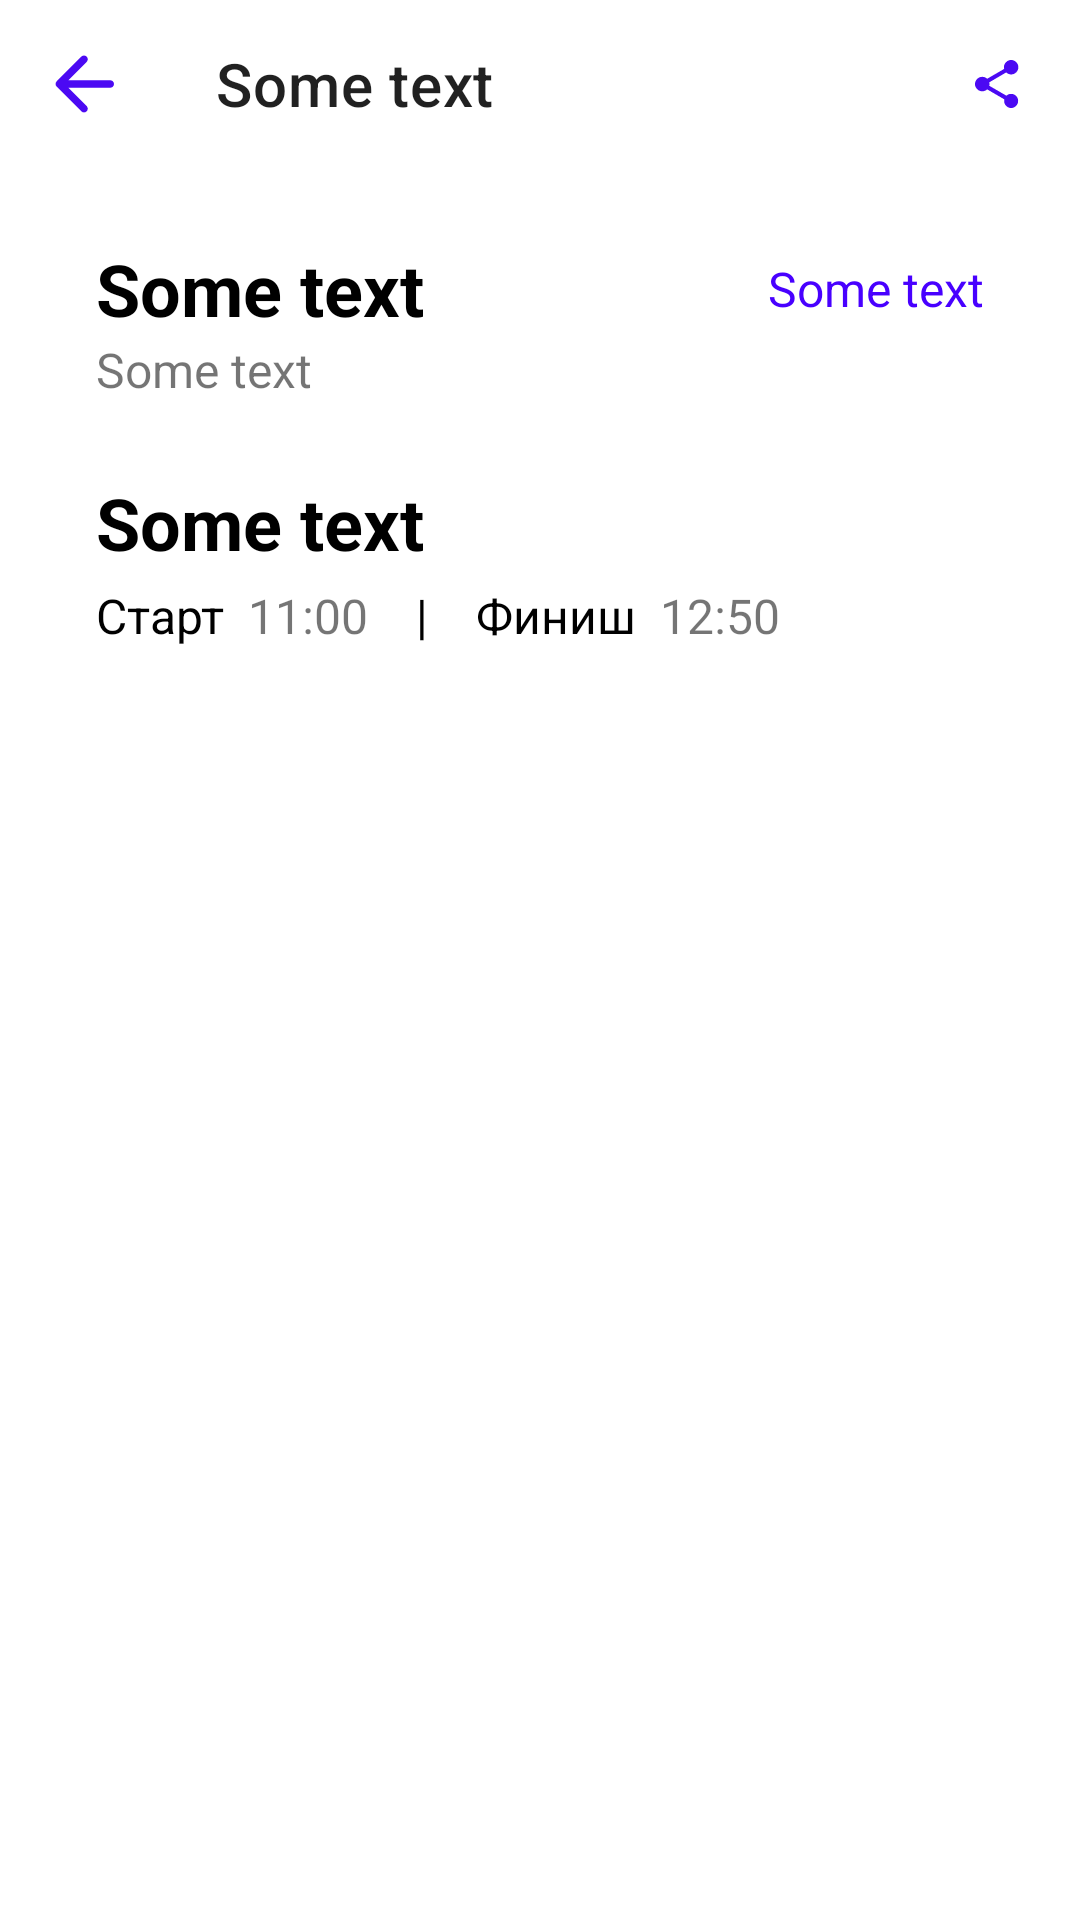

Produce the Android XML layout that renders to this screen, including the resource entries it uses.
<!-- AndroidManifest.xml: application theme Theme.Activity -->
<!-- res/layout/activity_details.xml -->
<?xml version="1.0" encoding="utf-8"?>
<androidx.constraintlayout.widget.ConstraintLayout xmlns:android="http://schemas.android.com/apk/res/android"
    xmlns:app="http://schemas.android.com/apk/res-auto"
    xmlns:tools="http://schemas.android.com/tools"
    android:layout_width="match_parent"
    android:layout_height="match_parent"
    tools:context="ru.fefu.activities.ActivityDetails">

    <androidx.appcompat.widget.Toolbar
        android:id="@+id/toolbar"
        android:layout_width="match_parent"
        android:layout_height="wrap_content"
        app:layout_constraintTop_toTopOf="parent"
        app:navigationIcon="@drawable/ic_arrow_back"
        app:title="@string/some_text" />

    <ImageButton
        android:id="@+id/share_button"
        android:layout_width="wrap_content"
        android:layout_height="wrap_content"
        android:layout_marginEnd="16dp"
        android:background="@color/white"
        android:src="@drawable/ic_share"
        app:layout_constraintBottom_toBottomOf="@id/toolbar"
        app:layout_constraintEnd_toEndOf="@id/toolbar"
        app:layout_constraintTop_toTopOf="@id/toolbar" />

    <ImageButton
        android:id="@+id/delete_button"
        android:layout_width="wrap_content"
        android:layout_height="wrap_content"
        android:layout_marginEnd="16dp"
        android:background="@color/white"
        android:src="@drawable/ic_delete"
        app:layout_constraintBottom_toBottomOf="@id/toolbar"
        app:layout_constraintEnd_toStartOf="@id/share_button"
        app:layout_constraintTop_toTopOf="@id/toolbar" />

    <TextView
        android:id="@+id/distance"
        android:layout_width="wrap_content"
        android:layout_height="wrap_content"
        android:layout_marginStart="32dp"
        android:layout_marginTop="24dp"
        android:text="@string/some_text"
        android:textColor="@color/black"
        android:textSize="24sp"
        android:textStyle="bold"
        app:layout_constraintStart_toStartOf="parent"
        app:layout_constraintTop_toBottomOf="@id/toolbar" />

    <TextView
        android:id="@+id/username"
        android:layout_width="wrap_content"
        android:layout_height="wrap_content"
        android:layout_marginEnd="32dp"
        android:text="@string/some_text"
        android:textColor="@color/purple_400"
        android:textSize="16sp"
        app:layout_constraintEnd_toEndOf="parent"
        app:layout_constraintTop_toTopOf="@id/distance"
        app:layout_constraintBottom_toBottomOf="@id/distance"/>

    <TextView
        android:id="@+id/time"
        android:layout_width="wrap_content"
        android:layout_height="wrap_content"
        android:layout_marginStart="32dp"
        android:text="@string/some_text"
        android:textSize="16sp"
        app:layout_constraintStart_toStartOf="parent"
        app:layout_constraintTop_toBottomOf="@id/distance" />

    <TextView
        android:id="@+id/duration"
        android:layout_width="wrap_content"
        android:layout_height="wrap_content"
        android:layout_marginStart="32dp"
        android:layout_marginTop="24dp"
        android:text="@string/some_text"
        android:textColor="@color/black"
        android:textSize="24sp"
        android:textStyle="bold"
        app:layout_constraintStart_toStartOf="parent"
        app:layout_constraintTop_toBottomOf="@id/time" />

    <TextView
        android:id="@+id/start_text"
        android:layout_width="wrap_content"
        android:layout_height="wrap_content"
        android:layout_marginStart="32dp"
        android:layout_marginTop="4dp"
        android:text="@string/start"
        android:textColor="@color/black"
        android:textSize="16sp"
        app:layout_constraintStart_toStartOf="parent"
        app:layout_constraintTop_toBottomOf="@id/duration" />

    <TextView
        android:id="@+id/start"
        android:layout_width="wrap_content"
        android:layout_height="wrap_content"
        android:layout_marginStart="8dp"
        android:text="11:00"
        android:textSize="16sp"
        app:layout_constraintStart_toEndOf="@id/start_text"
        app:layout_constraintTop_toBottomOf="@id/start_text"
        app:layout_constraintTop_toTopOf="@id/start_text" />

    <TextView
        android:id="@+id/separation"
        android:layout_width="wrap_content"
        android:layout_height="wrap_content"
        android:layout_marginStart="16dp"
        android:text="@string/start_finish"
        android:textColor="@color/black"
        android:textSize="16sp"
        app:layout_constraintStart_toEndOf="@id/start"
        app:layout_constraintTop_toBottomOf="@id/start_text"
        app:layout_constraintTop_toTopOf="@id/start_text" />

    <TextView
        android:id="@+id/finish_text"
        android:layout_width="wrap_content"
        android:layout_height="wrap_content"
        android:layout_marginStart="16dp"
        android:text="@string/finish"
        android:textColor="@color/black"
        android:textSize="16sp"
        app:layout_constraintStart_toEndOf="@id/separation"
        app:layout_constraintTop_toBottomOf="@id/start_text"
        app:layout_constraintTop_toTopOf="@id/start_text" />

    <TextView
        android:id="@+id/finish"
        android:layout_width="wrap_content"
        android:layout_height="wrap_content"
        android:layout_marginStart="8dp"
        android:text="12:50"
        android:textSize="16sp"
        app:layout_constraintStart_toEndOf="@id/finish_text"
        app:layout_constraintTop_toBottomOf="@id/start_text"
        app:layout_constraintTop_toTopOf="@id/start_text" />

</androidx.constraintlayout.widget.ConstraintLayout>
<!-- resources referenced by this layout -->
<resources>
  <color name="black">#FF000000</color>
  <color name="purple_400">#4800FF</color>
  <color name="white">#FFFFFFFF</color>
  <!-- drawable ic_arrow_back (drawable) -->
  <vector xmlns:android="http://schemas.android.com/apk/res/android"
      android:width="30dp"
      android:height="30dp"
      android:viewportWidth="24"
      android:viewportHeight="24">
    <path
        android:pathData="M19,11H7.83L12.71,6.12C13.1,5.73 13.1,5.09 12.71,4.7C12.32,4.31 11.69,4.31 11.3,4.7L4.71,11.29C4.32,11.68 4.32,12.31 4.71,12.7L11.3,19.29C11.69,19.68 12.32,19.68 12.71,19.29C13.1,18.9 13.1,18.27 12.71,17.88L7.83,13H19C19.55,13 20,12.55 20,12C20,11.45 19.55,11 19,11Z"
        android:fillColor="#4B09F3"/>
  </vector>
  <!-- drawable ic_share (drawable) -->
  <vector xmlns:android="http://schemas.android.com/apk/res/android"
      android:width="24dp"
      android:height="24dp"
      android:viewportWidth="24"
      android:viewportHeight="24">
    <path
        android:pathData="M17.0471,15.2941C17.6996,15.2941 18.2518,15.5263 18.7035,15.9906C19.1553,16.4549 19.3812,17.0008 19.3812,17.6282C19.3812,18.2808 19.149,18.8392 18.6847,19.3035C18.2204,19.7678 17.6745,20 17.0471,20C16.4196,20 15.8737,19.7678 15.4094,19.3035C14.9451,18.8392 14.7129,18.2808 14.7129,17.6282C14.7129,17.3773 14.7255,17.2016 14.7506,17.1012L9.0659,13.7882C8.589,14.2149 8.0369,14.4282 7.4094,14.4282C6.7569,14.4282 6.1922,14.1898 5.7153,13.7129C5.2384,13.2361 5,12.6714 5,12.0188C5,11.3663 5.2384,10.8016 5.7153,10.3247C6.1922,9.8478 6.7569,9.6094 7.4094,9.6094C8.0369,9.6094 8.589,9.8227 9.0659,10.2494L14.7129,6.9741C14.6627,6.7231 14.6376,6.5349 14.6376,6.4094C14.6376,5.7569 14.8761,5.1922 15.3529,4.7153C15.8298,4.2384 16.3945,4 17.0471,4C17.6996,4 18.2643,4.2384 18.7412,4.7153C19.218,5.1922 19.4565,5.7569 19.4565,6.4094C19.4565,7.062 19.218,7.6267 18.7412,8.1035C18.2643,8.5804 17.6996,8.8188 17.0471,8.8188C16.4447,8.8188 15.8926,8.5929 15.3906,8.1412L9.7435,11.4541C9.7937,11.7051 9.8188,11.8933 9.8188,12.0188C9.8188,12.1443 9.7937,12.3325 9.7435,12.5835L15.4659,15.8965C15.9176,15.4949 16.4447,15.2941 17.0471,15.2941Z"
        android:fillColor="#4B09F3"/>
  </vector>
  <string name="finish">Финиш</string>
  <string name="some_text">Some text</string>
  <string name="start">Старт</string>
  <string name="start_finish">|</string>
  <style name="Theme.Activity" parent="Theme.MaterialComponents.DayNight.NoActionBar">
          
          <item name="colorPrimary">@color/purple_500</item>
          <item name="colorPrimaryVariant">@color/purple_700</item>
          <item name="colorOnPrimary">@color/white</item>
          
          <item name="colorSecondary">@color/teal_200</item>
          <item name="colorSecondaryVariant">@color/teal_700</item>
          <item name="colorOnSecondary">@color/black</item>
          
          <item name="android:statusBarColor" tools:targetApi="l">?attr/colorPrimaryVariant</item>
          
          <item name="textInputStyle">@style/Widget.MaterialComponents.TextInputLayout.OutlinedBox</item>
      </style>
  <color name="purple_500">#FF6200EE</color>
  <color name="purple_700">#FF3700B3</color>
  <color name="teal_200">#FF03DAC5</color>
  <color name="teal_700">#FF018786</color>
</resources>
